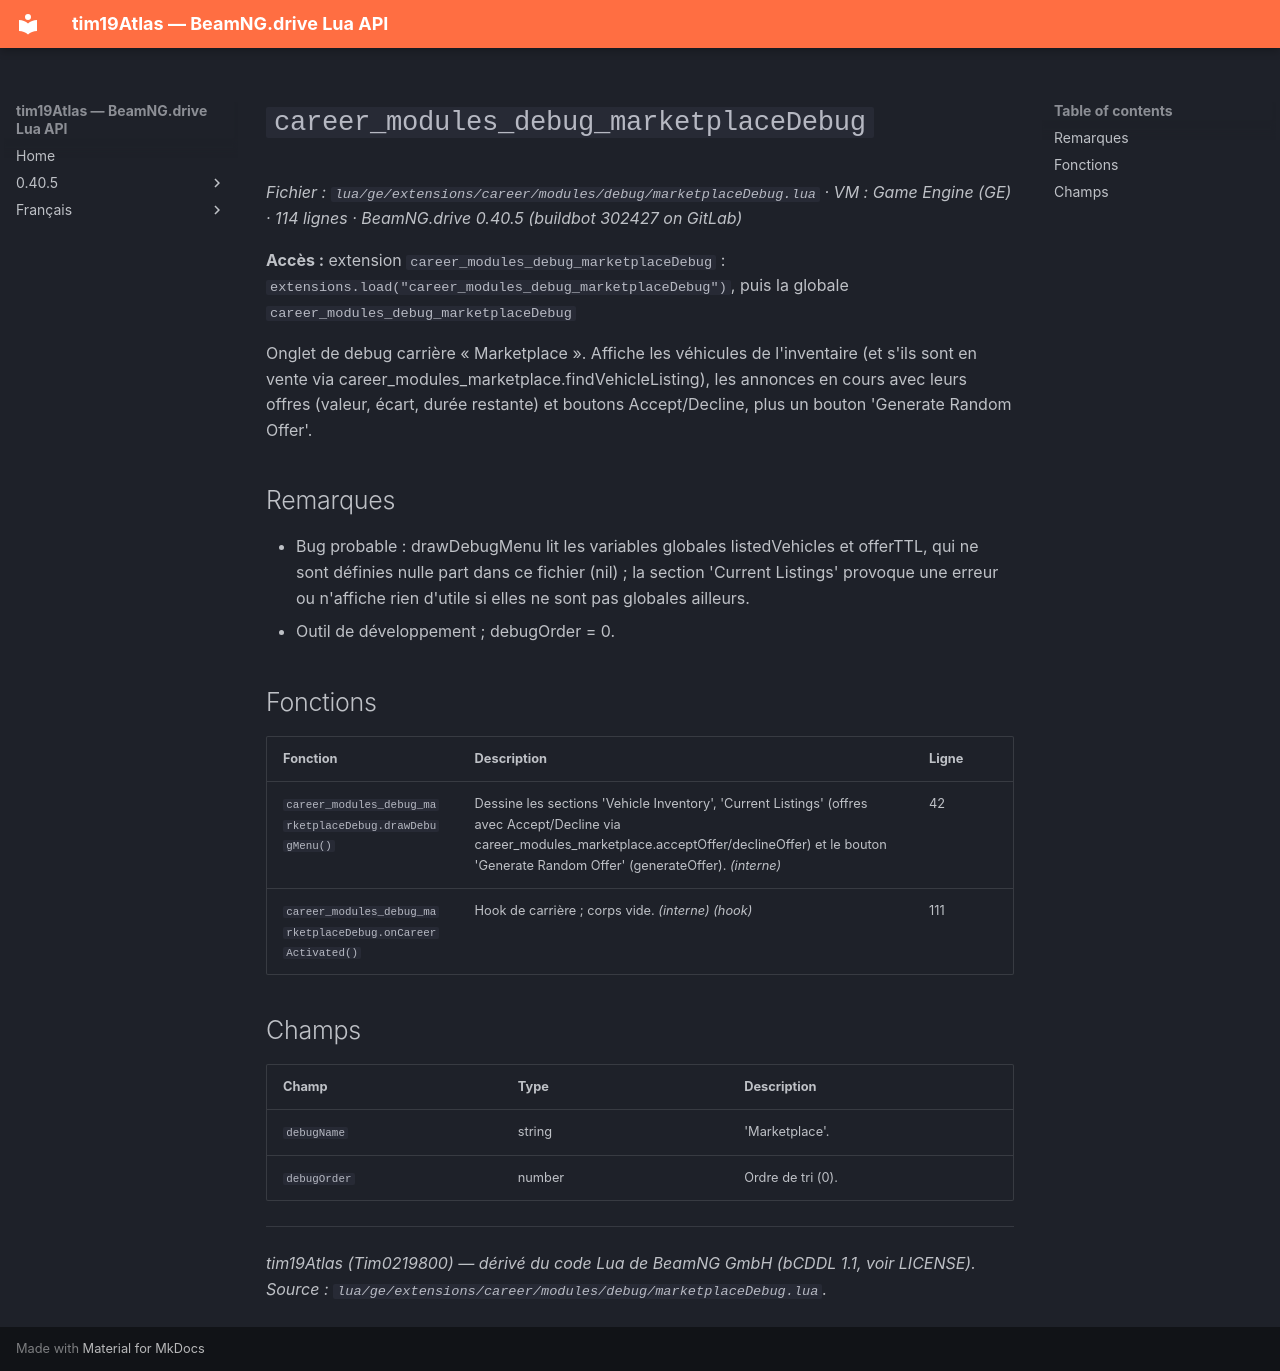

repository: Tim0219800/beamng-lua-atlas · page: fr/0.40.5/ge/extensions/career/modules/debug/marketplaceDebug.html · generator: mkdocs

# `career_modules_debug_marketplaceDebug`

*Fichier : `lua/ge/extensions/career/modules/debug/marketplaceDebug.lua` · VM : Game Engine (GE) · 114 lignes · BeamNG.drive 0.40.5 (buildbot 302427 on GitLab)*

**Accès :** extension `career_modules_debug_marketplaceDebug` : `extensions.load("career_modules_debug_marketplaceDebug")`, puis la globale `career_modules_debug_marketplaceDebug`

Onglet de debug carrière « Marketplace ». Affiche les véhicules de l'inventaire (et s'ils sont en vente via career_modules_marketplace.findVehicleListing), les annonces en cours avec leurs offres (valeur, écart, durée restante) et boutons Accept/Decline, plus un bouton 'Generate Random Offer'.

## Remarques

- Bug probable : drawDebugMenu lit les variables globales listedVehicles et offerTTL, qui ne sont définies nulle part dans ce fichier (nil) ; la section 'Current Listings' provoque une erreur ou n'affiche rien d'utile si elles ne sont pas globales ailleurs.
- Outil de développement ; debugOrder = 0.

## Fonctions

| Fonction | Description | Ligne |
|---|---|---|
| `career_modules_debug_marketplaceDebug.drawDebugMenu()` | Dessine les sections 'Vehicle Inventory', 'Current Listings' (offres avec Accept/Decline via career_modules_marketplace.acceptOffer/declineOffer) et le bouton 'Generate Random Offer' (generateOffer). *(interne)* | 42 |
| `career_modules_debug_marketplaceDebug.onCareerActivated()` | Hook de carrière ; corps vide. *(interne)* *(hook)* | 111 |

## Champs

| Champ | Type | Description |
|---|---|---|
| `debugName` | string | 'Marketplace'. |
| `debugOrder` | number | Ordre de tri (0). |

---
*tim19Atlas (Tim0219800) — dérivé du code Lua de BeamNG GmbH (bCDDL 1.1, voir LICENSE). Source : `lua/ge/extensions/career/modules/debug/marketplaceDebug.lua`.*
